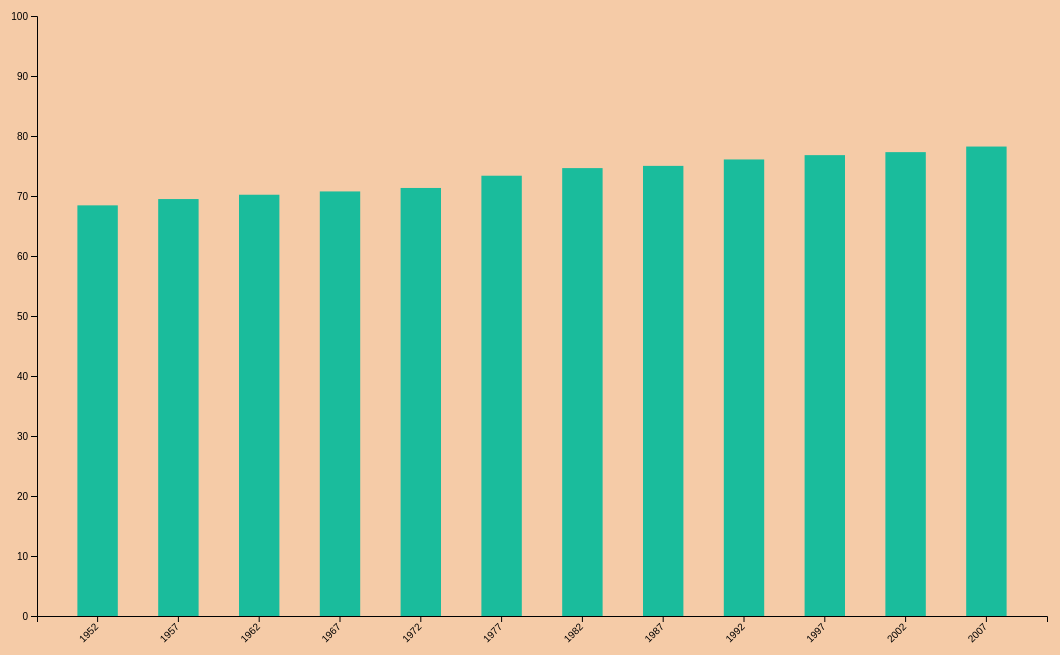
D3 v7 page, settled after 480 driven frames (8 s of simulated time); the page loaded 1 data file(s).


// ── barchart.js
// set the dimensions and margins of the graph
var margin = {top: 40, right: 40, bottom: 230, left:150},
width = 1000,
height = 600;

// append the svg object to the body of the page
var barChartSvg = d3.select("#barchart")
.attr("width", width + margin.left + margin.right)
.attr("height", height + margin.top + margin.bottom)
.append("g")
.attr("transform",
      "translate(" + margin.left + "," + margin.top + ")");

// Parse the Data
d3.csv("gapminder.csv")
.then(function(data) {

   // ??? let filtered_data = data.filter(function(d) {
        //return d.country === "United States";
   // });
// all of your code goes indside here!


// X axis
var x = d3.scaleBand()
.range([ 0, 1010 ])
.domain(data.map(function(d) { return d.year; }))
.padding(0.5);
barChartSvg.append("g")
.attr("transform", "translate(0," + height + ")")
.call(d3.axisBottom(x))
.selectAll("text")
.attr("transform", "translate(-10,0)rotate(-45)")
.style("text-anchor", "end");

// Add Y axis
var y = d3.scaleLinear()
.domain([0, 100])
.range([ height, 0]);
barChartSvg.append("g")
.call(d3.axisLeft(y));

var tooltip=d3.select("#tooltip2")

// Bars
barChartSvg.selectAll("rect")
  .data(data)
  .enter()
  .append("rect")
  .attr("x", function(d) { return x(d.year); })
  .attr("width", x.bandwidth())
  .attr("fill", "#1ABC9C")
  // if no bar at the beginning :
  .attr("height", function(d) { return height - y(0); }) 
  .attr("y", function(d) { return y(0);})
  .on("mouseover", mouseover)
  .on("mousemove", mousemove)
  .on("mouseout", mouseout)
  .transition()
  .duration(800)
  .attr("y", function(d) { return y(d.lifeExp); })
  .attr("height", function(d) { return height - y(d.lifeExp); })
  .delay(function(d,i){console.log(i) ; return(i*100)})

function mousemove(event, d) {
d3.select(this)
.attr("fill","#E74C3C")
.attr("stroke-width", "1px")
.attr("fill-opacity", "1");
tooltip.style("display", "block")
.style("top", event.pageY + "px")
.style("left", event.pageX + "px")
.html(
   "Year: <b>" +
   d.year+
   "</b></br>Life Expectations: <b>" +
   d.lifeExp+
   "</b>"
)
   
}

function mouseover() {
  d3.select(this)
    .attr("fill","#E74C3C")
    .attr("stroke-width", "1px")
    .attr("fill-opacity", "1");
  tooltip.style("opacity", 1)
       
}

function mouseout() {
  d3.select(this)
    .attr("fill", "#1ABC9C")
    .attr("stroke-width", ".3")
    .attr("fill-opacity", "1");
  tooltip.style("display", "none");
}

});




### data: gapminder.csv
country, continent, year, lifeExp, pop, gdpPercap
United States, Americas, 1952, 68.44, 157553000, 13990
United States, Americas, 1957, 69.49, 171984000, 14847
United States, Americas, 1962, 70.21, 186538000, 16173
United States, Americas, 1967, 70.76, 198712000, 19530
United States, Americas, 1972, 71.34, 209896000, 21806
United States, Americas, 1977, 73.38, 220239000, 24073
United States, Americas, 1982, 74.65, 232187835, 25010
United States, Americas, 1987, 75.02, 242803533, 29884
United States, Americas, 1992, 76.09, 256894189, 32004
United States, Americas, 1997, 76.81, 272911760, 35767
United States, Americas, 2002, 77.31, 287675526, 39097
United States, Americas, 2007, 78.24, 301139947, 42952